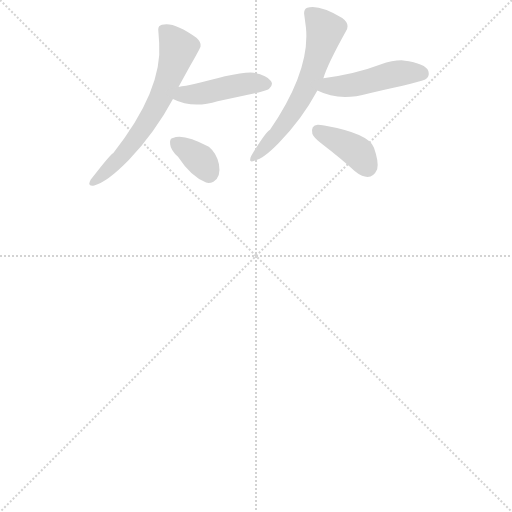
t = 0.00 s
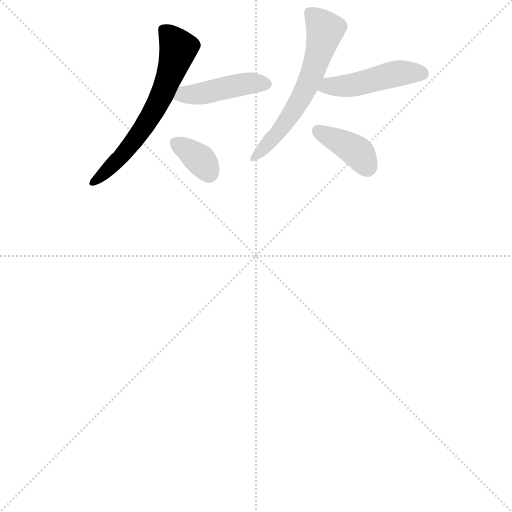
t = 0.82 s
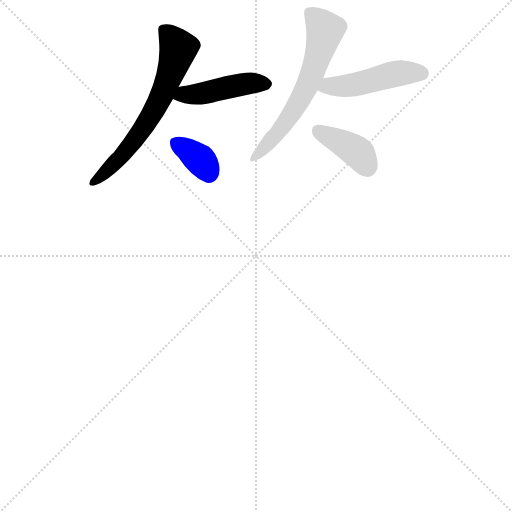
t = 1.65 s
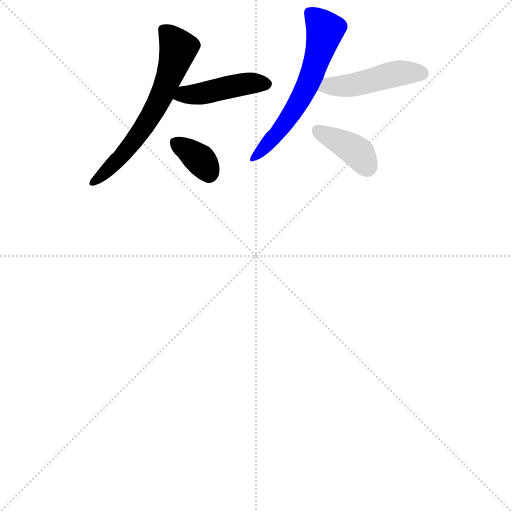
t = 2.47 s
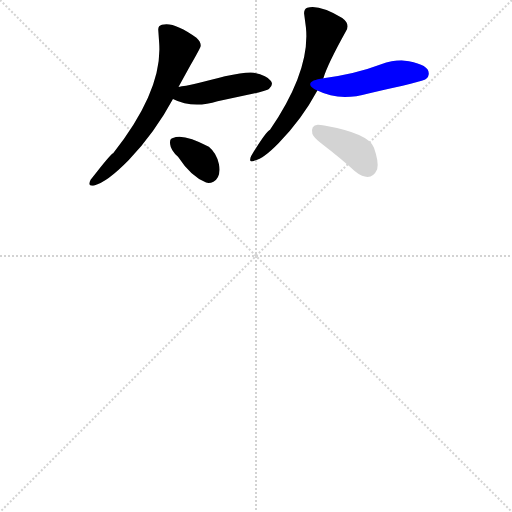
t = 3.30 s
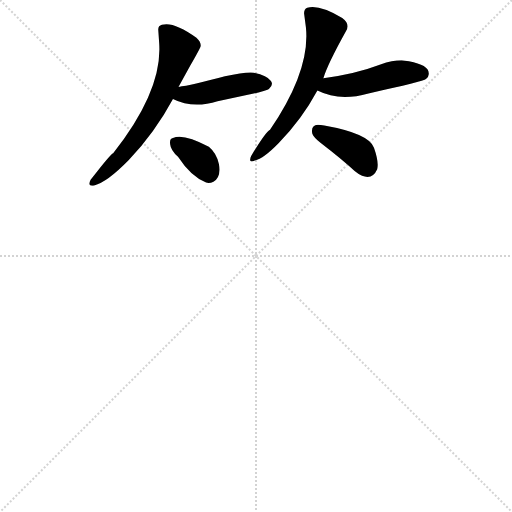
t = 4.12 s

The animated SVG that drew these frames (rendered in a browser with its animation timeline set to each time). Animation: 6 CSS @keyframes rules; one cycle of 4.12 s.

<svg version="1.1" viewBox="0 0 1024 1024" xmlns="http://www.w3.org/2000/svg">
  <g stroke="lightgray" stroke-dasharray="1,1" stroke-width="1" transform="scale(4, 4)">
    <line x1="0" y1="0" x2="256" y2="256"></line>
    <line x1="256" y1="0" x2="0" y2="256"></line>
    <line x1="128" y1="0" x2="128" y2="256"></line>
    <line x1="0" y1="128" x2="256" y2="128"></line>
  </g>
  <g transform="scale(0.92, -0.92) translate(60, -850)">
    <style type="text/css">
      
        @keyframes keyframes0 {
          from {
            stroke: blue;
            stroke-dashoffset: 656;
            stroke-width: 128;
          }
          68% {
            animation-timing-function: step-end;
            stroke: blue;
            stroke-dashoffset: 0;
            stroke-width: 128;
          }
          to {
            stroke: black;
            stroke-width: 1024;
          }
        }
        #make-me-a-hanzi-animation-0 {
          animation: keyframes0 0.7838541666666666s both;
          animation-delay: 0s;
          animation-timing-function: linear;
        }
      
        @keyframes keyframes1 {
          from {
            stroke: blue;
            stroke-dashoffset: 453;
            stroke-width: 128;
          }
          60% {
            animation-timing-function: step-end;
            stroke: blue;
            stroke-dashoffset: 0;
            stroke-width: 128;
          }
          to {
            stroke: black;
            stroke-width: 1024;
          }
        }
        #make-me-a-hanzi-animation-1 {
          animation: keyframes1 0.61865234375s both;
          animation-delay: 0.7838541666666666s;
          animation-timing-function: linear;
        }
      
        @keyframes keyframes2 {
          from {
            stroke: blue;
            stroke-dashoffset: 351;
            stroke-width: 128;
          }
          53% {
            animation-timing-function: step-end;
            stroke: blue;
            stroke-dashoffset: 0;
            stroke-width: 128;
          }
          to {
            stroke: black;
            stroke-width: 1024;
          }
        }
        #make-me-a-hanzi-animation-2 {
          animation: keyframes2 0.53564453125s both;
          animation-delay: 1.4025065104166665s;
          animation-timing-function: linear;
        }
      
        @keyframes keyframes3 {
          from {
            stroke: blue;
            stroke-dashoffset: 629;
            stroke-width: 128;
          }
          67% {
            animation-timing-function: step-end;
            stroke: blue;
            stroke-dashoffset: 0;
            stroke-width: 128;
          }
          to {
            stroke: black;
            stroke-width: 1024;
          }
        }
        #make-me-a-hanzi-animation-3 {
          animation: keyframes3 0.7618815104166666s both;
          animation-delay: 1.9381510416666665s;
          animation-timing-function: linear;
        }
      
        @keyframes keyframes4 {
          from {
            stroke: blue;
            stroke-dashoffset: 477;
            stroke-width: 128;
          }
          61% {
            animation-timing-function: step-end;
            stroke: blue;
            stroke-dashoffset: 0;
            stroke-width: 128;
          }
          to {
            stroke: black;
            stroke-width: 1024;
          }
        }
        #make-me-a-hanzi-animation-4 {
          animation: keyframes4 0.63818359375s both;
          animation-delay: 2.700032552083333s;
          animation-timing-function: linear;
        }
      
        @keyframes keyframes5 {
          from {
            stroke: blue;
            stroke-dashoffset: 391;
            stroke-width: 128;
          }
          56% {
            animation-timing-function: step-end;
            stroke: blue;
            stroke-dashoffset: 0;
            stroke-width: 128;
          }
          to {
            stroke: black;
            stroke-width: 1024;
          }
        }
        #make-me-a-hanzi-animation-5 {
          animation: keyframes5 0.5681966145833334s both;
          animation-delay: 3.338216145833333s;
          animation-timing-function: linear;
        }
      
    </style>
    
      <path d="M 328 661 L 354 708 Q 374 743 376 749 Q 378 758 367 768 Q 317 804 292 796 Q 284 794 284 786 L 286 757 Q 294 654 186 517 Q 180 515 137 459 Q 134 453 134 450 Q 135 445 145 447 Q 172 453 220 502 Q 278 564 316 635 L 328 661 Z" fill="lightgray"></path>
    
      <path d="M 316 635 Q 359 613 413 630 L 502 649 Q 523 654 525 657 Q 535 666 529 674 Q 521 686 492 692 Q 473 694 429 684 Q 355 664 328 661 C 298 657 289 648 316 635 Z" fill="lightgray"></path>
    
      <path d="M 327 509 Q 355 466 388 453 Q 396 451 404 455 Q 421 465 416 493 Q 411 517 394 531 Q 338 561 316 550 Q 308 549 310 536 Q 311 524 327 509 Z" fill="lightgray"></path>
    
      <path d="M 643 680 Q 652 710 692 782 Q 702 798 684 811 Q 633 841 608 833 Q 601 830 601 821 L 605 791 Q 615 697 527 568 Q 518 564 486 511 Q 484 507 484 504 Q 482 496 494 501 Q 513 505 546 539 Q 596 590 630 653 L 643 680 Z" fill="lightgray"></path>
    
      <path d="M 630 653 Q 678 629 741 647 Q 862 673 866 678 Q 873 684 872 691 Q 872 709 829 717 Q 820 718 813 719 Q 793 719 767 710 Q 715 690 643 680 C 613 676 603 666 630 653 Z" fill="lightgray"></path>
    
      <path d="M 619 559 Q 622 551 636 540 Q 684 503 711 478 Q 719 471 727 468 Q 750 459 760 482 Q 764 498 753 529 Q 741 560 645 577 Q 637 579 631 579 Q 615 578 619 559 Z" fill="lightgray"></path>
    
    
      <clipPath id="make-me-a-hanzi-clip-0">
        <path d="M 328 661 L 354 708 Q 374 743 376 749 Q 378 758 367 768 Q 317 804 292 796 Q 284 794 284 786 L 286 757 Q 294 654 186 517 Q 180 515 137 459 Q 134 453 134 450 Q 135 445 145 447 Q 172 453 220 502 Q 278 564 316 635 L 328 661 Z"></path>
      </clipPath>
      <path clip-path="url(#make-me-a-hanzi-clip-0)" d="M 299 782 L 328 745 L 285 628 L 248 567 L 201 506 L 141 453" fill="none" id="make-me-a-hanzi-animation-0" stroke-dasharray="528 1056" stroke-linecap="round"></path>
    
      <clipPath id="make-me-a-hanzi-clip-1">
        <path d="M 316 635 Q 359 613 413 630 L 502 649 Q 523 654 525 657 Q 535 666 529 674 Q 521 686 492 692 Q 473 694 429 684 Q 355 664 328 661 C 298 657 289 648 316 635 Z"></path>
      </clipPath>
      <path clip-path="url(#make-me-a-hanzi-clip-1)" d="M 325 639 L 444 663 L 495 670 L 519 667" fill="none" id="make-me-a-hanzi-animation-1" stroke-dasharray="325 650" stroke-linecap="round"></path>
    
      <clipPath id="make-me-a-hanzi-clip-2">
        <path d="M 327 509 Q 355 466 388 453 Q 396 451 404 455 Q 421 465 416 493 Q 411 517 394 531 Q 338 561 316 550 Q 308 549 310 536 Q 311 524 327 509 Z"></path>
      </clipPath>
      <path clip-path="url(#make-me-a-hanzi-clip-2)" d="M 324 538 L 371 507 L 393 475" fill="none" id="make-me-a-hanzi-animation-2" stroke-dasharray="223 446" stroke-linecap="round"></path>
    
      <clipPath id="make-me-a-hanzi-clip-3">
        <path d="M 643 680 Q 652 710 692 782 Q 702 798 684 811 Q 633 841 608 833 Q 601 830 601 821 L 605 791 Q 615 697 527 568 Q 518 564 486 511 Q 484 507 484 504 Q 482 496 494 501 Q 513 505 546 539 Q 596 590 630 653 L 643 680 Z"></path>
      </clipPath>
      <path clip-path="url(#make-me-a-hanzi-clip-3)" d="M 616 821 L 647 785 L 617 684 L 567 592 L 490 506" fill="none" id="make-me-a-hanzi-animation-3" stroke-dasharray="501 1002" stroke-linecap="round"></path>
    
      <clipPath id="make-me-a-hanzi-clip-4">
        <path d="M 630 653 Q 678 629 741 647 Q 862 673 866 678 Q 873 684 872 691 Q 872 709 829 717 Q 820 718 813 719 Q 793 719 767 710 Q 715 690 643 680 C 613 676 603 666 630 653 Z"></path>
      </clipPath>
      <path clip-path="url(#make-me-a-hanzi-clip-4)" d="M 640 657 L 748 674 L 808 691 L 857 690" fill="none" id="make-me-a-hanzi-animation-4" stroke-dasharray="349 698" stroke-linecap="round"></path>
    
      <clipPath id="make-me-a-hanzi-clip-5">
        <path d="M 619 559 Q 622 551 636 540 Q 684 503 711 478 Q 719 471 727 468 Q 750 459 760 482 Q 764 498 753 529 Q 741 560 645 577 Q 637 579 631 579 Q 615 578 619 559 Z"></path>
      </clipPath>
      <path clip-path="url(#make-me-a-hanzi-clip-5)" d="M 631 565 L 717 519 L 738 488" fill="none" id="make-me-a-hanzi-animation-5" stroke-dasharray="263 526" stroke-linecap="round"></path>
    
  </g>
</svg>
